The GitHub repository JaymarRCezar/Addressing-Class-Imbalance-in-Eye-Disease-Classification-A-Transfer-Learning-based-Approach contains a labelled image folder "aug_ds" with 3 categories: cataract, diabetic retinopathy, glaucoma. Examples follow, each with its label.

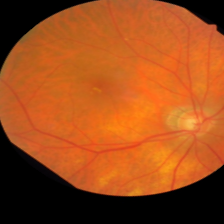
Label: glaucoma

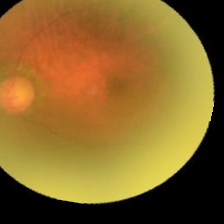
Label: glaucoma

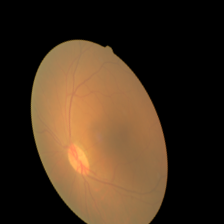
Label: cataract

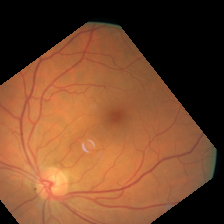
Label: diabetic retinopathy

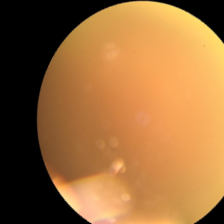
Label: cataract

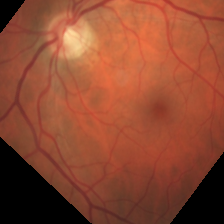
Label: diabetic retinopathy
